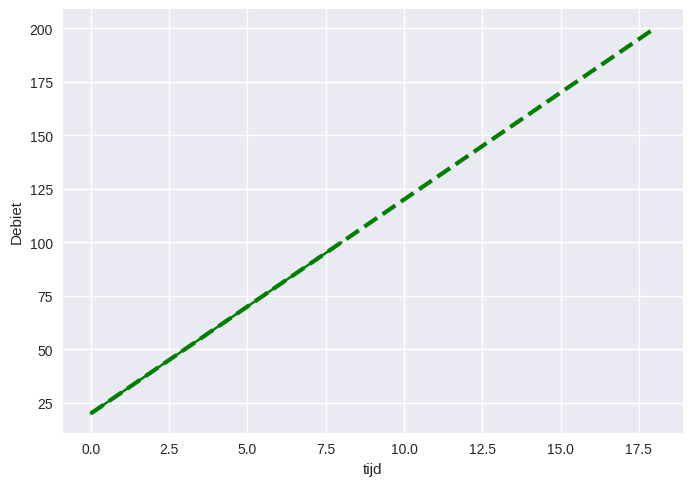

Recreate this plot in Python.
def functie ():
    print ('het werkt')

functie()

def MaxMomentq (q,l):
    MaxMomentq = q * l ** 2
    return (MaxMomentq)

MaxMomentq (10,5) 
type(MaxMomentq)

moment = MaxMomentq(10,5) 
type(moment)



Mmax = MaxMomentq(14,6)
Mtoel = 300

if Mmax < Mtoel :
    print('Voldoet')
else : print('Voldoet niet')
    

import random
getal = random.randint(1, 15) # er wordt tussen de 1 en 15 een random geheel getal gegenereerd 
            #we toetsen of het getal tussen de 5 en 10 ligt.

print (getal)
 
if getal >= 11:
    print('getal ligt buiten de range')
elif getal >= 6: 
    print('getal voldoet aan de voorwaarde')
else:
    print('getal is buiten de range')
    





i = 1
while i < 6:
  print(i)
  i = i+1
    

Q = 10 # debiet m3/sec
t = 1

Volumelist = []
while t < 10 :
    t= t+1
    V = Q*t
    Volumelist.append(V)

Volumelist

import matplotlib.pyplot as plt
plotstyles = plt.style.available #Door dit commando worden alle beschikbare plotstyles in een lijst weergegeven
print(plotstyles) 

plt.style.use(plotstyles[11]) #Door dit commando wordt het plotstyle 11 (seaborn-v0_8) geactiveerd   
# andere plotstyles kun je vinden op : https://matplotlib.org/gallery/style_sheets/style_sheets_reference.html

plt.plot(Volumelist, 'g')
plt.xlabel('tijd')
plt.ylabel('Debiet')

Q = 10 # debiet m3/sec
tt = range(1,20)

Volumelist2 = []
for a in tt :
    a = a+1
    V2 = Q*a
    Volumelist2.append(V2)
    
# omdat mathplotlib.pyplot hiervoor al is geimporteerd kan het hier weer gebruikt worden.
    
plt.plot(Volumelist2, '--g', linewidth=3)
plt.xlabel('tijd')
plt.ylabel('Debiet')



